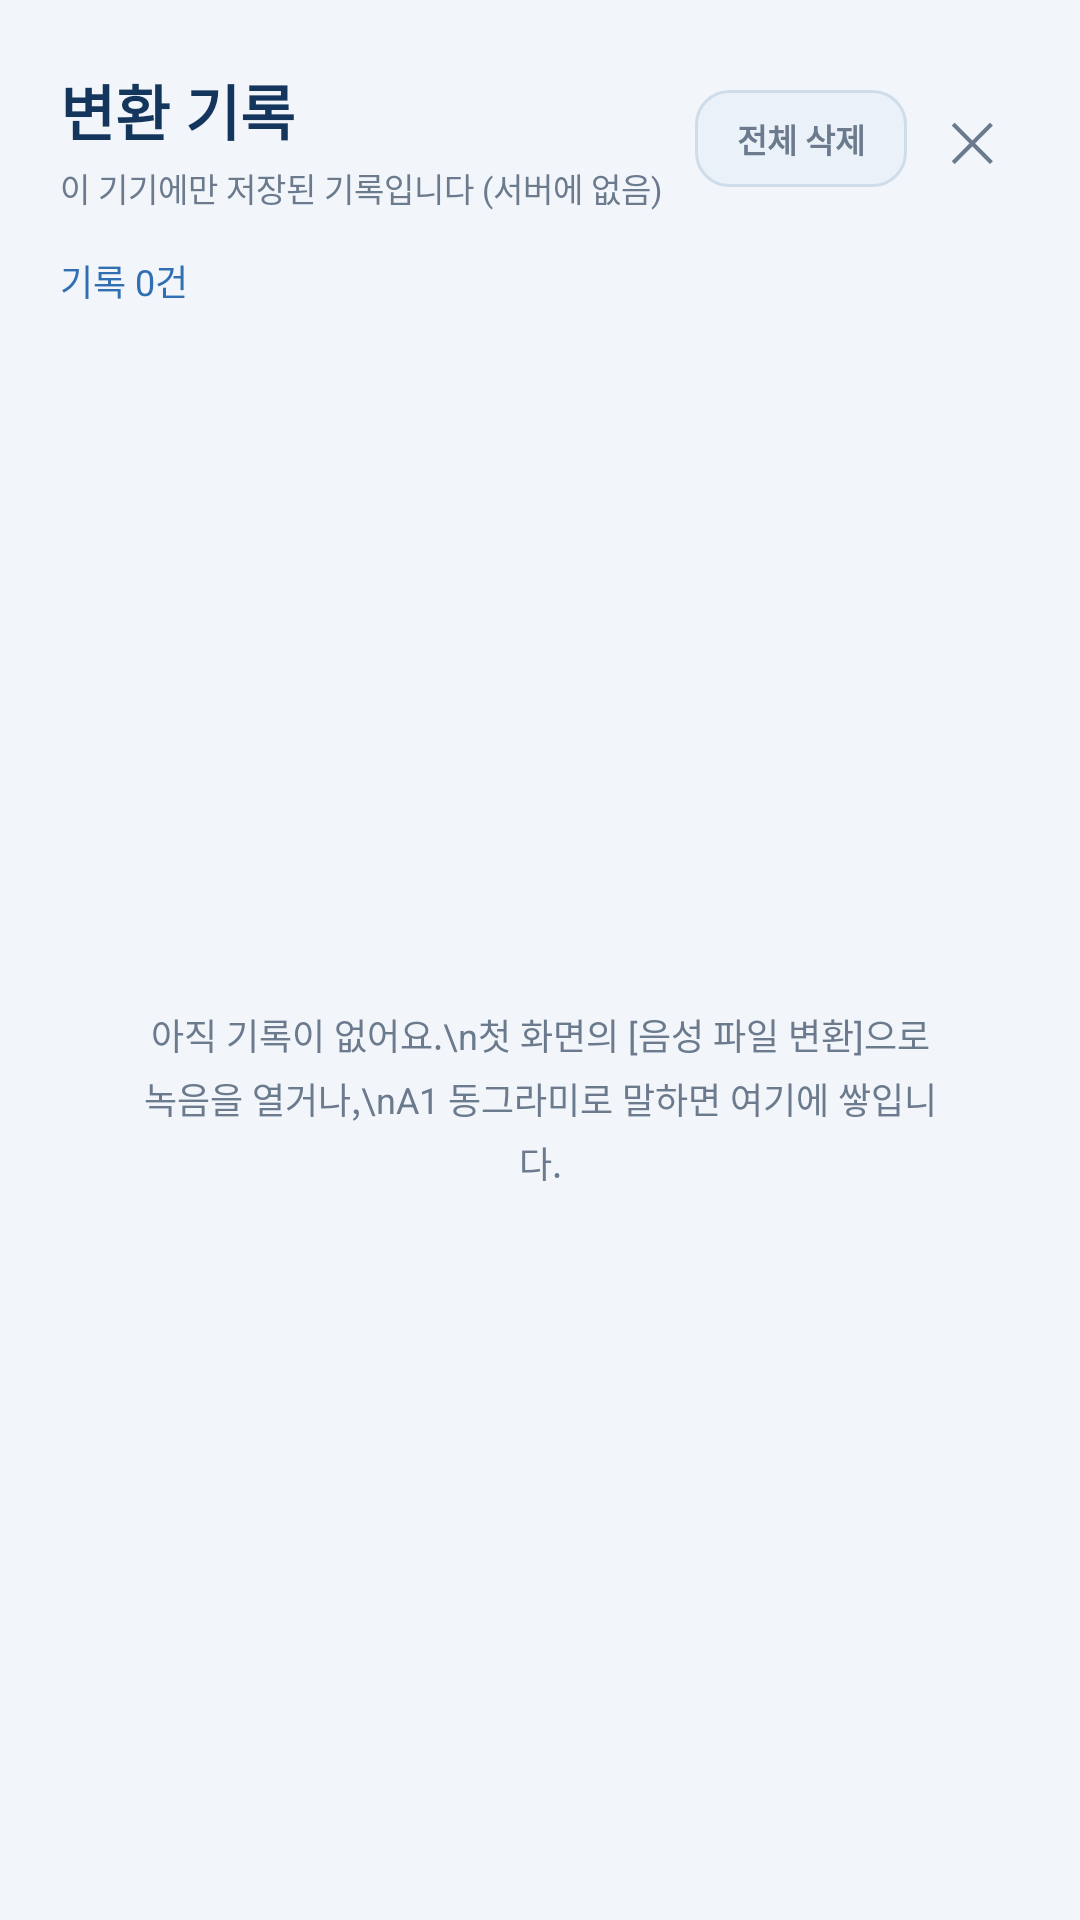

Here is an Android app screen rendered from its layout file. Give the layout XML and the strings, colors and styles it references.
<!-- AndroidManifest.xml: application theme AppTheme -->
<!-- res/layout/activity_history.xml -->
<?xml version="1.0" encoding="utf-8"?>
<LinearLayout xmlns:android="http://schemas.android.com/apk/res/android"
    android:layout_width="match_parent"
    android:layout_height="match_parent"
    android:background="@color/bg"
    android:orientation="vertical"
    android:paddingLeft="20dp"
    android:paddingRight="20dp"
    android:paddingTop="22dp"
    android:paddingBottom="20dp">

    <LinearLayout
        android:layout_width="match_parent"
        android:layout_height="wrap_content"
        android:orientation="horizontal"
        android:gravity="center_vertical">

        <LinearLayout
            android:layout_width="0dp"
            android:layout_height="wrap_content"
            android:layout_weight="1"
            android:orientation="vertical">

            <TextView
                android:layout_width="wrap_content"
                android:layout_height="wrap_content"
                android:text="변환 기록"
                android:textColor="@color/brand_navy"
                android:textSize="20sp"
                android:textStyle="bold"/>

            <TextView
                android:layout_width="match_parent"
                android:layout_height="wrap_content"
                android:layout_marginTop="3dp"
                android:text="이 기기에만 저장된 기록입니다 (서버에 없음)"
                android:textColor="@color/text_secondary"
                android:textSize="11sp"/>
        </LinearLayout>

        <TextView
            android:id="@+id/btn_clear"
            android:layout_width="wrap_content"
            android:layout_height="wrap_content"
            android:background="@drawable/bg_btn_small"
            android:paddingLeft="14dp"
            android:paddingRight="14dp"
            android:paddingTop="8dp"
            android:paddingBottom="8dp"
            android:text="전체 삭제"
            android:textColor="@color/text_secondary"
            android:textSize="11sp"
            android:textStyle="bold"/>

        <TextView
            android:id="@+id/btn_close"
            android:layout_width="wrap_content"
            android:layout_height="wrap_content"
            android:layout_marginLeft="6dp"
            android:padding="8dp"
            android:text="✕"
            android:textColor="@color/text_secondary"
            android:textSize="18sp"/>
    </LinearLayout>

    <TextView
        android:id="@+id/tv_count"
        android:layout_width="match_parent"
        android:layout_height="wrap_content"
        android:layout_marginTop="14dp"
        android:text="기록 0건"
        android:textColor="@color/brand_blue"
        android:textSize="12sp"/>

    <FrameLayout
        android:layout_width="match_parent"
        android:layout_height="0dp"
        android:layout_weight="1"
        android:layout_marginTop="10dp">

        <ListView
            android:id="@+id/list"
            android:layout_width="match_parent"
            android:layout_height="match_parent"
            android:divider="#00000000"
            android:dividerHeight="8dp"
            android:scrollbars="vertical"/>

        <TextView
            android:id="@+id/tv_empty"
            android:layout_width="match_parent"
            android:layout_height="wrap_content"
            android:layout_gravity="center"
            android:gravity="center"
            android:padding="24dp"
            android:text="아직 기록이 없어요.\n첫 화면의 [음성 파일 변환]으로 녹음을 열거나,\nA1 동그라미로 말하면 여기에 쌓입니다."
            android:textColor="@color/text_secondary"
            android:textSize="12sp"
            android:lineSpacingExtra="4dp"/>
    </FrameLayout>
</LinearLayout>
<!-- resources referenced by this layout -->
<resources>
  <color name="bg">#F2F6FB</color>
  <color name="brand_blue">#2F6FB2</color>
  <color name="brand_navy">#14365D</color>
  <color name="text_secondary">#6B7A8C</color>
  <!-- drawable bg_btn_small (drawable) -->
  <?xml version="1.0" encoding="utf-8"?>
  <shape xmlns:android="http://schemas.android.com/apk/res/android" android:shape="rectangle">
      <solid android:color="#EAF1F9"/>
      <corners android:radius="11dp"/>
      <stroke android:width="1dp" android:color="#CFDDEB"/>
  </shape>
  <style name="AppTheme" parent="@android:style/Theme.Material.Light.NoActionBar">
          <item name="android:colorPrimary">@color/brand_navy</item>
          <item name="android:colorPrimaryDark">@color/brand_navy</item>
          <item name="android:colorAccent">@color/brand_blue</item>
          <item name="android:statusBarColor">@color/brand_navy</item>
          <item name="android:windowBackground">@color/bg</item>
      </style>
</resources>
